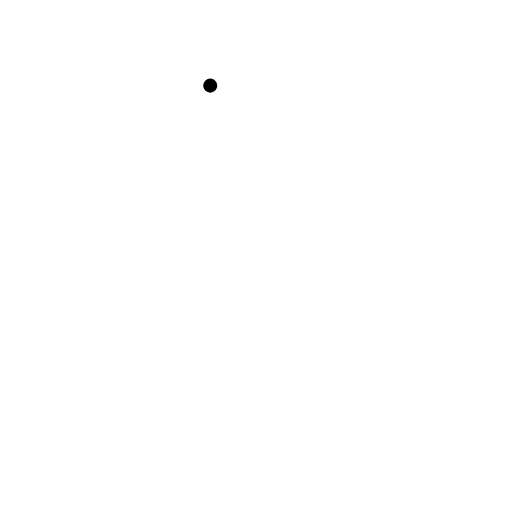
t = 0.00 s
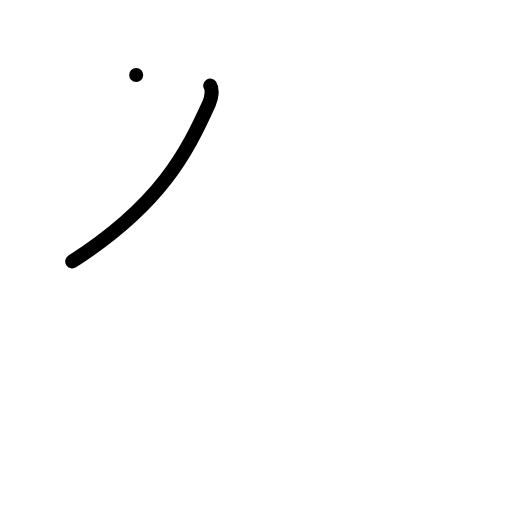
t = 1.00 s
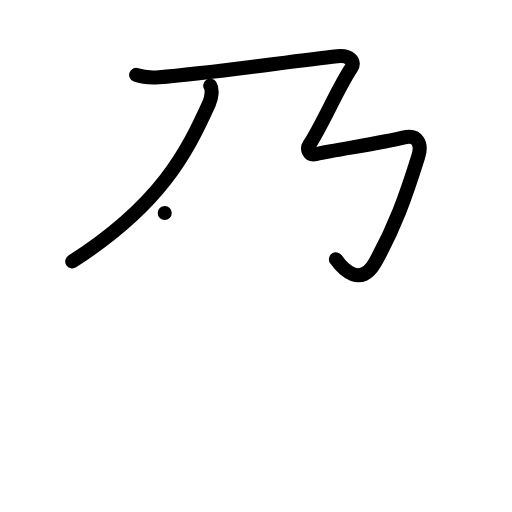
t = 2.00 s
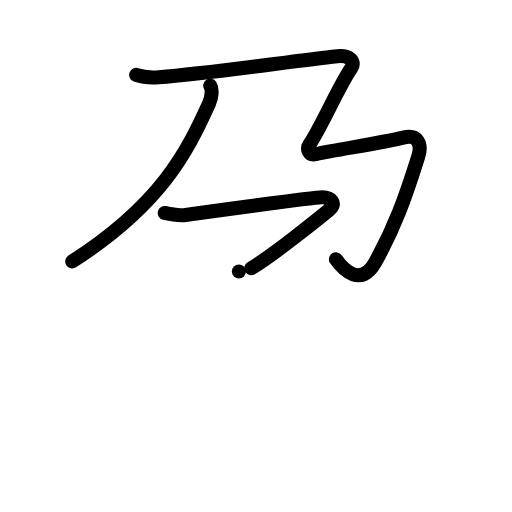
t = 3.00 s
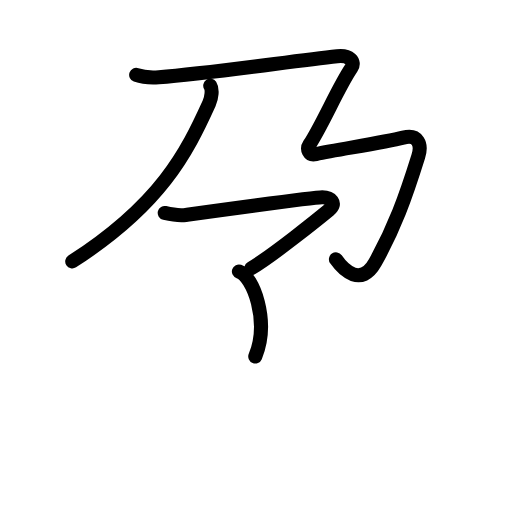
t = 3.25 s
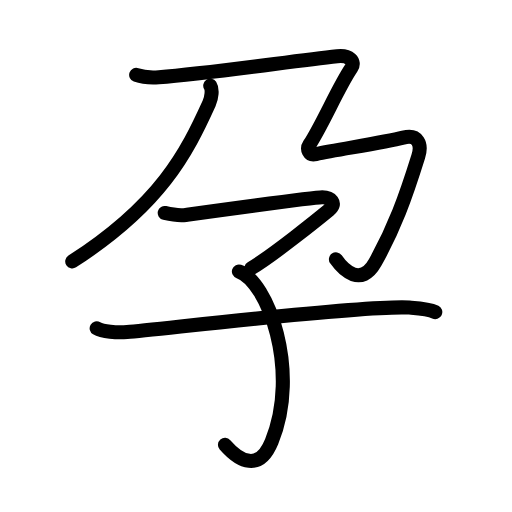
t = 5.00 s

The animated SVG that drew these frames (rendered in a browser with its animation timeline set to each time). Animation: 24 SMIL elements (animate=24); one cycle of 5.00 s.

<?xml version="1.0" encoding="UTF-8"?>
<!--
AniKanjiVG is licensed by CC-BY-SA Paul C. Sommerhoff (https://bitbucket.org/sommerhoff/anikanjivg).
AniKanjiVG uses KanjiVG which is licensed by CC-BY-SA Ulrich Apel (http://kanjivg.tagaini.net).
See also http://creativecommons.org/licenses/by-sa/3.0/
-->
<svg xmlns:kvg='http://kanjivg.tagaini.net' xmlns='http://www.w3.org/2000/svg' width='109' height='109' viewBox='0 0 109 109' style='fill:none;stroke:#000000;stroke-width:3;stroke-linecap:round;stroke-linejoin:round;' id="kvg:kanji_05b55"><g id="kvg:05b55" kvg:element="孕"><g id="kvg:05b55-g1" kvg:element="乃" kvg:position="top"><g id="kvg:05b55-g2" kvg:element="丿"><path id="kvg:05b55-s1" kvg:type="㇒" d="M44.76,18.23c0.51,0.78,0.3,2.57-0.24,3.77c-4.77,10.5-10.27,21.5-29.14,33.66"><animate attributeName="d" begin="0.0s" dur="0.5s" from="M44.76,18.23C44.76,18.23,44.76,18.23,44.76,18.23" to="M44.76,18.23c0.51,0.78,0.3,2.57-0.24,3.77" />
<animate attributeName="d" begin="0.5s" dur="0.5s" from="M44.76,18.23c0.51,0.78,0.3,2.57-0.24,3.77c0,0,0,0,0,0,0" to="M44.76,18.23c0.51,0.78,0.3,2.57-0.24,3.77c-4.77,10.5-10.27,21.5-29.14,33.66" />
</path>
</g>
<path id="kvg:05b55-s2" kvg:type="㇌" d="M28.99,15.95c1.41,0.5,3.42,0.6,4.82,0.5c10.86-0.83,27.53-3.31,37.98-4.47c2.62-0.29,3.92,1.15,3.02,2.48c-2.81,4.13-6.14,12.06-8.95,16.35c-0.56,0.85-0.2,2.33,1.41,1.98c4.62-0.99,14.24-2.37,18.57-3.48c3.16-0.81,4.02,1.39,3.21,3.98c-2.8,8.96-5.07,15.2-9.18,22.58c-2.96,5.31-6.74,1.65-8.35-0.66"><animate attributeName="d" begin="1.0s" dur="0.1111111111111111s" from="M28.99,15.95C28.99,15.95,28.99,15.95,28.99,15.95" to="M28.99,15.95c1.41,0.5,3.42,0.6,4.82,0.5" />
<animate attributeName="d" begin="1.1111111111111112s" dur="0.1111111111111111s" from="M28.99,15.95c1.41,0.5,3.42,0.6,4.82,0.5c0,0,0,0,0,0,0" to="M28.99,15.95c1.41,0.5,3.42,0.6,4.82,0.5c10.86-0.83,27.53-3.31,37.98-4.47" />
<animate attributeName="d" begin="1.2222222222222223s" dur="0.1111111111111111s" from="M28.99,15.95c1.41,0.5,3.42,0.6,4.82,0.5c10.86-0.83,27.53-3.31,37.98-4.47c0,0,0,0,0,0,0" to="M28.99,15.95c1.41,0.5,3.42,0.6,4.82,0.5c10.86-0.83,27.53-3.31,37.98-4.47c2.62-0.29,3.92,1.15,3.02,2.48" />
<animate attributeName="d" begin="1.3333333333333333s" dur="0.1111111111111111s" from="M28.99,15.95c1.41,0.5,3.42,0.6,4.82,0.5c10.86-0.83,27.53-3.31,37.98-4.47c2.62-0.29,3.92,1.15,3.02,2.48c0,0,0,0,0,0,0" to="M28.99,15.95c1.41,0.5,3.42,0.6,4.82,0.5c10.86-0.83,27.53-3.31,37.98-4.47c2.62-0.29,3.92,1.15,3.02,2.48c-2.81,4.13-6.14,12.06-8.95,16.35" />
<animate attributeName="d" begin="1.4444444444444444s" dur="0.1111111111111111s" from="M28.99,15.95c1.41,0.5,3.42,0.6,4.82,0.5c10.86-0.83,27.53-3.31,37.98-4.47c2.62-0.29,3.92,1.15,3.02,2.48c-2.81,4.13-6.14,12.06-8.95,16.35c0,0,0,0,0,0,0" to="M28.99,15.95c1.41,0.5,3.42,0.6,4.82,0.5c10.86-0.83,27.53-3.31,37.98-4.47c2.62-0.29,3.92,1.15,3.02,2.48c-2.81,4.13-6.14,12.06-8.95,16.35c-0.56,0.85-0.2,2.33,1.41,1.98" />
<animate attributeName="d" begin="1.5555555555555556s" dur="0.1111111111111111s" from="M28.99,15.95c1.41,0.5,3.42,0.6,4.82,0.5c10.86-0.83,27.53-3.31,37.98-4.47c2.62-0.29,3.92,1.15,3.02,2.48c-2.81,4.13-6.14,12.06-8.95,16.35c-0.56,0.85-0.2,2.33,1.41,1.98c0,0,0,0,0,0,0" to="M28.99,15.95c1.41,0.5,3.42,0.6,4.82,0.5c10.86-0.83,27.53-3.31,37.98-4.47c2.62-0.29,3.92,1.15,3.02,2.48c-2.81,4.13-6.14,12.06-8.95,16.35c-0.56,0.85-0.2,2.33,1.41,1.98c4.62-0.99,14.24-2.37,18.57-3.48" />
<animate attributeName="d" begin="1.6666666666666665s" dur="0.1111111111111111s" from="M28.99,15.95c1.41,0.5,3.42,0.6,4.82,0.5c10.86-0.83,27.53-3.31,37.98-4.47c2.62-0.29,3.92,1.15,3.02,2.48c-2.81,4.13-6.14,12.06-8.95,16.35c-0.56,0.85-0.2,2.33,1.41,1.98c4.62-0.99,14.24-2.37,18.57-3.48c0,0,0,0,0,0,0" to="M28.99,15.95c1.41,0.5,3.42,0.6,4.82,0.5c10.86-0.83,27.53-3.31,37.98-4.47c2.62-0.29,3.92,1.15,3.02,2.48c-2.81,4.13-6.14,12.06-8.95,16.35c-0.56,0.85-0.2,2.33,1.41,1.98c4.62-0.99,14.24-2.37,18.57-3.48c3.16-0.81,4.02,1.39,3.21,3.98" />
<animate attributeName="d" begin="1.7777777777777777s" dur="0.1111111111111111s" from="M28.99,15.95c1.41,0.5,3.42,0.6,4.82,0.5c10.86-0.83,27.53-3.31,37.98-4.47c2.62-0.29,3.92,1.15,3.02,2.48c-2.81,4.13-6.14,12.06-8.95,16.35c-0.56,0.85-0.2,2.33,1.41,1.98c4.62-0.99,14.24-2.37,18.57-3.48c3.16-0.81,4.02,1.39,3.21,3.98c0,0,0,0,0,0,0" to="M28.99,15.95c1.41,0.5,3.42,0.6,4.82,0.5c10.86-0.83,27.53-3.31,37.98-4.47c2.62-0.29,3.92,1.15,3.02,2.48c-2.81,4.13-6.14,12.06-8.95,16.35c-0.56,0.85-0.2,2.33,1.41,1.98c4.62-0.99,14.24-2.37,18.57-3.48c3.16-0.81,4.02,1.39,3.21,3.98c-2.8,8.96-5.07,15.2-9.18,22.58" />
<animate attributeName="d" begin="1.8888888888888888s" dur="0.1111111111111111s" from="M28.99,15.95c1.41,0.5,3.42,0.6,4.82,0.5c10.86-0.83,27.53-3.31,37.98-4.47c2.62-0.29,3.92,1.15,3.02,2.48c-2.81,4.13-6.14,12.06-8.95,16.35c-0.56,0.85-0.2,2.33,1.41,1.98c4.62-0.99,14.24-2.37,18.57-3.48c3.16-0.81,4.02,1.39,3.21,3.98c-2.8,8.96-5.07,15.2-9.18,22.58c0,0,0,0,0,0,0" to="M28.99,15.95c1.41,0.5,3.42,0.6,4.82,0.5c10.86-0.83,27.53-3.31,37.98-4.47c2.62-0.29,3.92,1.15,3.02,2.48c-2.81,4.13-6.14,12.06-8.95,16.35c-0.56,0.85-0.2,2.33,1.41,1.98c4.62-0.99,14.24-2.37,18.57-3.48c3.16-0.81,4.02,1.39,3.21,3.98c-2.8,8.96-5.07,15.2-9.18,22.58c-2.96,5.31-6.74,1.65-8.35-0.66" />
<animate attributeName="d" begin="0s" dur="1.0s" from="M-100,-100" to="M-100,-100" />
</path>
</g>
<g id="kvg:05b55-g3" kvg:element="子" kvg:position="bottom" kvg:radical="general"><path id="kvg:05b55-s3" kvg:type="㇖" d="M35.07,45.34c1.02,0.24,2.96,0.63,4.5,0.42C41.46,45.5,66.81,42,68.6,42c1.79,0,3.24,1.24,1.44,2.71c-1.79,1.47-12,9.72-16.54,12.39"><animate attributeName="d" begin="2.0s" dur="0.25s" from="M35.07,45.34C35.07,45.34,35.07,45.34,35.07,45.34" to="M35.07,45.34c1.02,0.24,2.96,0.63,4.5,0.42" />
<animate attributeName="d" begin="2.25s" dur="0.25s" from="M35.07,45.34c1.02,0.24,2.96,0.63,4.5,0.42c0,0,0,0,0,0,0" to="M35.07,45.34c1.02,0.24,2.96,0.63,4.5,0.42C41.46,45.5,66.81,42,68.6,42" />
<animate attributeName="d" begin="2.5s" dur="0.25s" from="M35.07,45.34c1.02,0.24,2.96,0.63,4.5,0.42C41.46,45.5,66.81,42,68.6,42c0,0,0,0,0,0,0" to="M35.07,45.34c1.02,0.24,2.96,0.63,4.5,0.42C41.46,45.5,66.81,42,68.6,42c1.79,0,3.24,1.24,1.44,2.71" />
<animate attributeName="d" begin="2.75s" dur="0.25s" from="M35.07,45.34c1.02,0.24,2.96,0.63,4.5,0.42C41.46,45.5,66.81,42,68.6,42c1.79,0,3.24,1.24,1.44,2.71c0,0,0,0,0,0,0" to="M35.07,45.34c1.02,0.24,2.96,0.63,4.5,0.42C41.46,45.5,66.81,42,68.6,42c1.79,0,3.24,1.24,1.44,2.71c-1.79,1.47-12,9.72-16.54,12.39" />
<animate attributeName="d" begin="0s" dur="2.0s" from="M-100,-100" to="M-100,-100" />
</path>
<path id="kvg:05b55-s4" kvg:type="㇕v" d="M50.86,57.79c6.08,2.05,13.14,21.17,6.97,36.23c-2.65,6.46-6.82,4.23-9.93,0.68"><animate attributeName="d" begin="3.0s" dur="0.5s" from="M50.86,57.79C50.86,57.79,50.86,57.79,50.86,57.79" to="M50.86,57.79c6.08,2.05,13.14,21.17,6.97,36.23" />
<animate attributeName="d" begin="3.5s" dur="0.5s" from="M50.86,57.79c6.08,2.05,13.14,21.17,6.97,36.23c0,0,0,0,0,0,0" to="M50.86,57.79c6.08,2.05,13.14,21.17,6.97,36.23c-2.65,6.46-6.82,4.23-9.93,0.68" />
<animate attributeName="d" begin="0s" dur="3.0s" from="M-100,-100" to="M-100,-100" />
</path>
<path id="kvg:05b55-s5" kvg:type="㇐" d="M20.58,69.89c1.2,0.72,4.32,0.97,6.48,0.79c7.57-0.63,50.93-5.83,60.09-5.2c2.16,0.15,4.08,0.24,5.52,0.96"><animate attributeName="d" begin="4.0s" dur="0.3333333333333333s" from="M20.58,69.89C20.58,69.89,20.58,69.89,20.58,69.89" to="M20.58,69.89c1.2,0.72,4.32,0.97,6.48,0.79" />
<animate attributeName="d" begin="4.333333333333333s" dur="0.3333333333333333s" from="M20.58,69.89c1.2,0.72,4.32,0.97,6.48,0.79c0,0,0,0,0,0,0" to="M20.58,69.89c1.2,0.72,4.32,0.97,6.48,0.79c7.57-0.63,50.93-5.83,60.09-5.2" />
<animate attributeName="d" begin="4.666666666666667s" dur="0.3333333333333333s" from="M20.58,69.89c1.2,0.72,4.32,0.97,6.48,0.79c7.57-0.63,50.93-5.83,60.09-5.2c0,0,0,0,0,0,0" to="M20.58,69.89c1.2,0.72,4.32,0.97,6.48,0.79c7.57-0.63,50.93-5.83,60.09-5.2c2.16,0.15,4.08,0.24,5.52,0.96" />
<animate attributeName="d" begin="0s" dur="4.0s" from="M-100,-100" to="M-100,-100" />
</path>
</g>
</g>
</svg>
